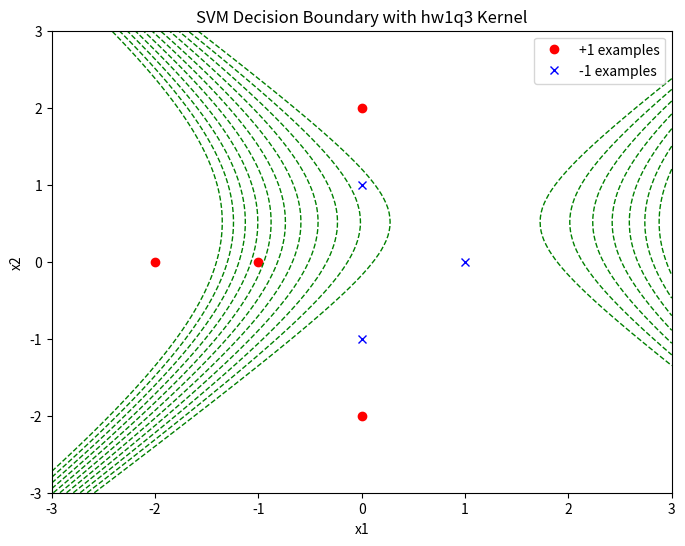

Source code (Python):
import numpy as np
import matplotlib.pyplot as plt

# Kernel function (hw1q3 kernel)
def hw1q3_kernel(x1, x2):
    return (1 + np.dot(x1, x2)) ** 2

# Dataset (X: input points, Y: labels)
X = np.array([
    [1, 0],    # Example points
    [0, 1],
    [0, -1],
    [-1, 0],
    [0, 2],
    [0, -2],
    [-2, 0]
])
Y = np.array([-1, -1, -1, 1, 1, 1, 1])  # Labels

# Example alpha values and bias (from solution)
alpha = np.array([6.22247107e-10, 4.85992056e-3, 1.51515106e-2, 2.00114298e-2,
                  9.42767506e-10, 5.52238284e-10, 5.52238284e-10])
b = -29.695823266443394  # Bias term

# Plot the data points
plt.figure(figsize=(8, 6))
plt.title('SVM Decision Boundary with hw1q3 Kernel')
plt.plot(X[Y == 1, 0], X[Y == 1, 1], 'ro', label='+1 examples')
plt.plot(X[Y == -1, 0], X[Y == -1, 1], 'bx', label='-1 examples')

# Grid setup
beg, end, npoints = -3, 3, 100
xrange = np.linspace(beg, end, npoints)
yrange = np.linspace(beg, end, npoints)
xgrid, ygrid = np.meshgrid(xrange, yrange)
zgrid = np.empty((npoints, npoints))

# Compute the decision function over the grid
for i in range(npoints):
    for j in range(npoints):
        pos = np.array([xgrid[i, j], ygrid[i, j]])
        zgrid[i, j] = b + np.sum([alpha[n] * Y[n] * hw1q3_kernel(X[n], pos) for n in range(len(X))])


# Debug the Z-grid sample values
print("Z-grid sample values:")
print(zgrid[:5, :5])
#Z-grid sample values:                                                                                                                                                           
#[[-29.63750417 -29.64713317 -29.65661518 -29.66595017 -29.67513815]
# [-29.62905332 -29.63868233 -29.64816433 -29.65749932 -29.66668731]
# [-29.62074949 -29.6303785  -29.6398605  -29.64919549 -29.65838347]
# [-29.61259266 -29.62222167 -29.63170367 -29.64103866 -29.65022665]
# [-29.60458284 -29.61421185 -29.62369385 -29.63302884 -29.64221682]]

# Plot the decision boundary (f(x) = 0)
#plt.contour(xgrid, ygrid, zgrid, levels=[0], colors='green', linewidths=2)
plt.contour(xgrid, ygrid, zgrid, levels=np.linspace(-29.7, -29.6, 11), colors='green', linewidths=1)
plt.legend()
plt.xlabel('x1')
plt.ylabel('x2')
plt.show()
#plt.savefig('hw1q3_plot.png')